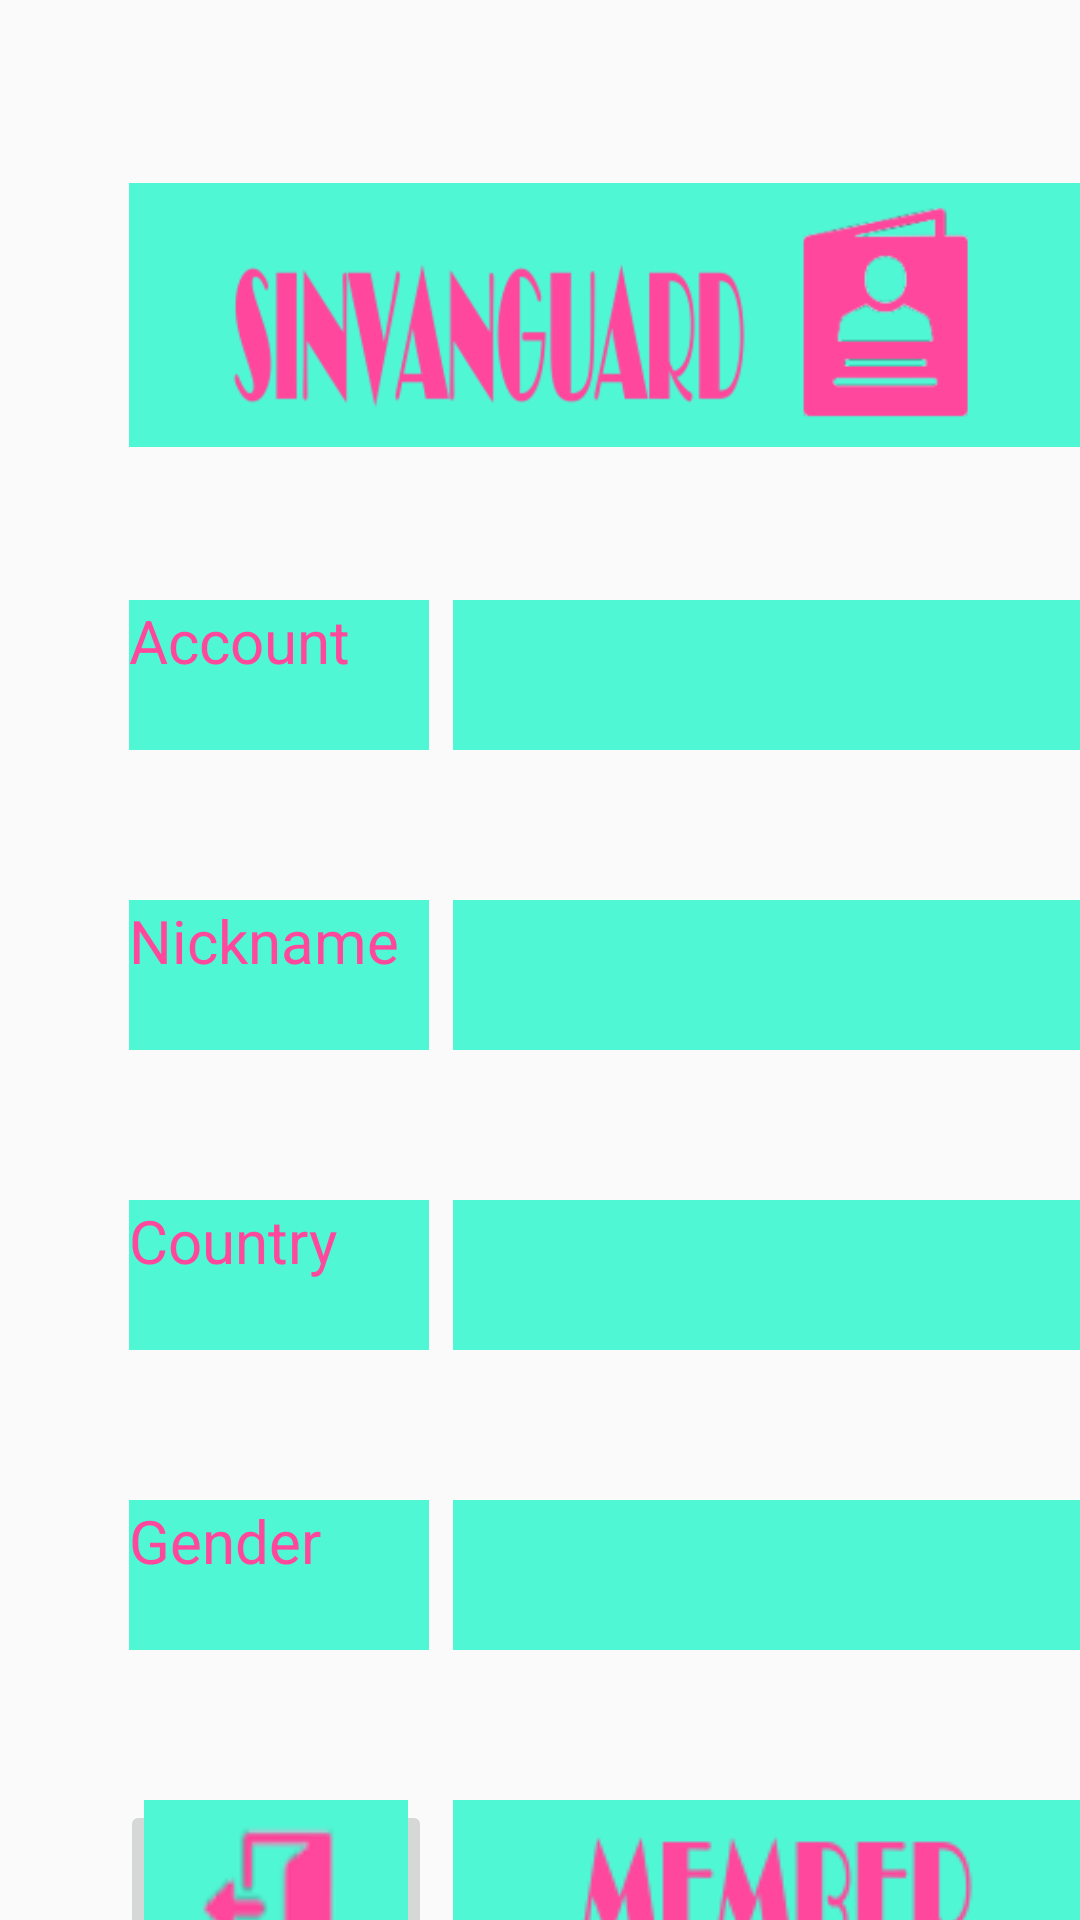

Layout XML and referenced resources for this Android screen:
<!-- AndroidManifest.xml: application theme Theme.Myapp1 -->
<!-- res/layout/step4.xml -->
<?xml version="1.0" encoding="utf-8"?>
<androidx.constraintlayout.widget.ConstraintLayout xmlns:android="http://schemas.android.com/apk/res/android"
    xmlns:app="http://schemas.android.com/apk/res-auto"
    xmlns:tools="http://schemas.android.com/tools"
    android:layout_width="match_parent"
    android:layout_height="match_parent"
    tools:context=".Main4Activity">

    <ImageView
        android:id="@+id/miconIV4"
        android:layout_width="324dp"
        android:layout_height="110dp"
        android:layout_marginStart="43dp"
        android:layout_marginTop="50dp"
        app:layout_constraintStart_toStartOf="parent"
        app:layout_constraintTop_toTopOf="parent"
        app:srcCompat="@drawable/iflogoo" />

    <TextView
        android:id="@+id/maccTV4"
        android:layout_width="100dp"
        android:layout_height="50dp"
        android:layout_marginTop="200dp"
        android:background="@color/greentif"
        android:text="Account"
        android:textColor="@color/pink2"
        android:textSize="20sp"
        app:layout_constraintStart_toStartOf="@+id/miconIV4"
        app:layout_constraintTop_toTopOf="parent" />

    <TextView
        android:id="@+id/maccVT4_1"
        android:layout_width="220dp"
        android:layout_height="50dp"
        android:layout_marginStart="8dp"
        android:background="@color/greentif"
        android:textColor="@color/pink2"
        android:textSize="20sp"
        app:layout_constraintBottom_toBottomOf="@+id/maccTV4"
        app:layout_constraintStart_toEndOf="@+id/maccTV4" />

    <TextView
        android:id="@+id/mnnameTV4"
        android:layout_width="100dp"
        android:layout_height="50dp"
        android:layout_marginTop="50dp"
        android:background="@color/greentif"
        android:text="Nickname"
        android:textColor="@color/pink2"
        android:textSize="20sp"
        app:layout_constraintStart_toStartOf="@+id/maccTV4"
        app:layout_constraintTop_toBottomOf="@+id/maccTV4" />

    <TextView
        android:id="@+id/mnnameTV4_1"
        android:layout_width="220dp"
        android:layout_height="50dp"
        android:background="@color/greentif"
        android:textColor="@color/pink2"
        android:textSize="20sp"
        app:layout_constraintBottom_toBottomOf="@+id/mnnameTV4"
        app:layout_constraintStart_toStartOf="@+id/maccVT4_1" />

    <TextView
        android:id="@+id/mcountryTV4"
        android:layout_width="100dp"
        android:layout_height="50dp"
        android:layout_marginTop="50dp"
        android:background="@color/greentif"
        android:text="Country"
        android:textColor="@color/pink2"
        android:textSize="20sp"
        app:layout_constraintStart_toStartOf="@+id/mnnameTV4"
        app:layout_constraintTop_toBottomOf="@+id/mnnameTV4" />

    <TextView
        android:id="@+id/mcountryTV4_1"
        android:layout_width="220dp"
        android:layout_height="50dp"
        android:background="@color/greentif"
        android:textColor="@color/pink2"
        android:textSize="20sp"
        app:layout_constraintBottom_toBottomOf="@+id/mcountryTV4"
        app:layout_constraintStart_toStartOf="@+id/mnnameTV4_1" />

    <TextView
        android:id="@+id/mgenderTV4"
        android:layout_width="100dp"
        android:layout_height="50dp"
        android:layout_marginTop="50dp"
        android:background="@color/greentif"
        android:text="Gender"
        android:textColor="@color/pink2"
        android:textSize="20sp"
        app:layout_constraintStart_toStartOf="@+id/mcountryTV4"
        app:layout_constraintTop_toBottomOf="@+id/mcountryTV4" />

    <TextView
        android:id="@+id/mgenderTV4_1"
        android:layout_width="220dp"
        android:layout_height="50dp"
        android:background="@color/greentif"
        android:textColor="@color/pink2"
        android:textSize="20sp"
        app:layout_constraintBottom_toBottomOf="@+id/mgenderTV4"
        app:layout_constraintStart_toStartOf="@+id/mcountryTV4_1" />

    <ImageButton
        android:id="@+id/mbackIBTN4"
        android:layout_width="104dp"
        android:layout_height="65dp"
        android:layout_marginStart="40dp"
        android:layout_marginTop="50dp"
        app:layout_constraintStart_toStartOf="parent"
        app:layout_constraintTop_toBottomOf="@+id/mgenderTV4"
        app:srcCompat="@drawable/outttt" />

    <ImageView
        android:id="@+id/imageView3"
        android:layout_width="220dp"
        android:layout_height="65dp"
        app:layout_constraintBottom_toBottomOf="@+id/mbackIBTN4"
        app:layout_constraintStart_toStartOf="@+id/mgenderTV4_1"
        app:srcCompat="@drawable/memberr" />

</androidx.constraintlayout.widget.ConstraintLayout>
<!-- resources referenced by this layout -->
<resources>
  <color name="greentif">#50F7D5</color>
  <color name="pink2">#FF479D</color>
  <!-- drawable iflogoo: png bitmap (drawable, 13078 bytes) -->
  <!-- drawable memberr: png bitmap (drawable, 3504 bytes) -->
  <!-- drawable outttt: png bitmap (drawable, 2563 bytes) -->
  <style name="Theme.Myapp1" parent="Theme.MaterialComponents.DayNight.DarkActionBar.Bridge">
          
          <item name="colorPrimary">@color/purple_500</item>
          <item name="colorPrimaryVariant">@color/purple_700</item>
          <item name="colorOnPrimary">@color/white</item>
          
          <item name="colorSecondary">@color/teal_200</item>
          <item name="colorSecondaryVariant">@color/teal_700</item>
          <item name="colorOnSecondary">@color/black</item>
          
          <item name="android:statusBarColor" tools:targetApi="l">?attr/colorPrimaryVariant</item>
          
      </style>
  <color name="purple_500">#FF6200EE</color>
  <color name="purple_700">#FF3700B3</color>
  <color name="white">#FFFFFFFF</color>
  <color name="teal_200">#FF03DAC5</color>
  <color name="teal_700">#FF018786</color>
  <color name="black">#FF000000</color>
</resources>
